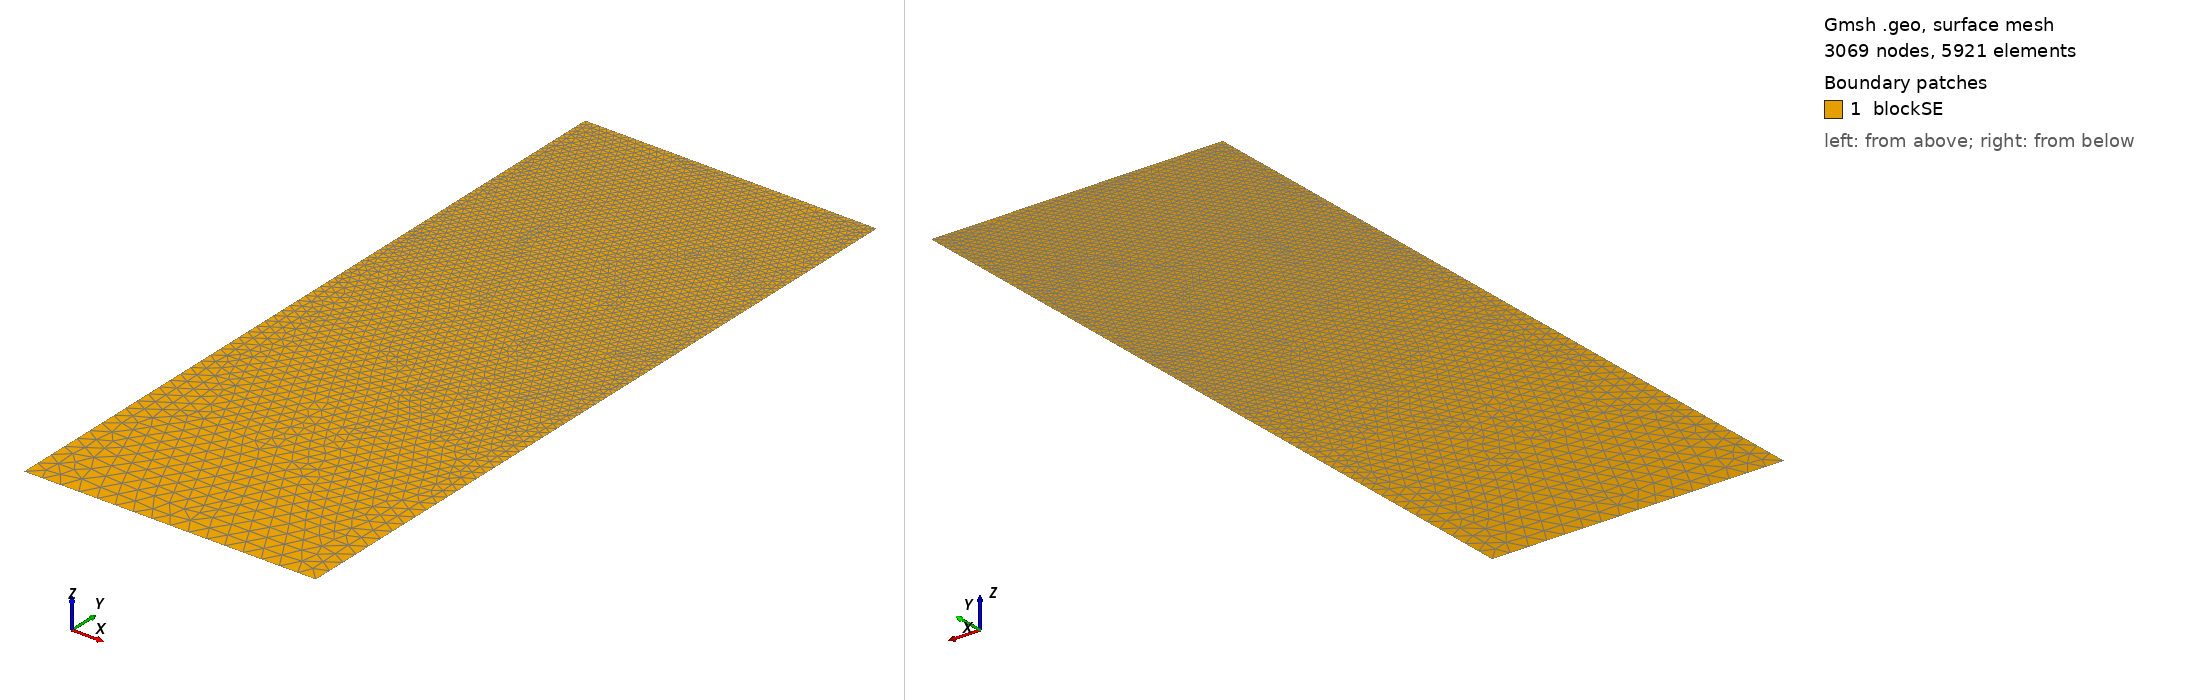

Gmsh geometry script, surface-meshed: 3069 nodes, 5921 surface elements. Boundary patches (legend numbers): 1 blockSE. Left view from above one corner, right view from below the opposite corner. Legend entries are the model's physical surfaces. The drawing asked Gmsh for element sizes between 1% and 20% of the model's largest extent; the script's own settings can give other sizes.

=== t111.geo (drawn) ===
/// Build a 2D model with micro-electrode

//SetFactory("OpenCASCADE");

// Parameters
hSE  = 20.0;  // thickness of the SE, in unit um
wSE  = 8.0;  // width of the SE, in unit um
hLi  = 4.6464;    // initial height of the Li in the pore, in unit um
rp   = 0.05;  // the round radius at corner point, in unit um
mSE  = 0.5;  // mesh characteristic length for SE out boundaries
mAnd = 0.05;  // mesh characteristic length for micro-probe

//**** Create points **/
// Create points for the boundary
Point(1) = {0, 0, 0, mSE};            Point(2) = {wSE, 0, 0, mSE};
Point(3) = {wSE, hSE-hLi, 0, mAnd};   Point(4) = {wSE, hSE-rp, 0, mAnd}; 
Point(5) = {wSE-rp, hSE-rp, 0, mAnd}; Point(6) = {wSE-rp, hSE, 0, mAnd}; 
Point(7) = {0, hSE, 0, mAnd};

//***** Create lines **/
// Creat lines for the boundary
Line(1)   = {1, 2};     Line(2)   = {2, 3};
Line(3)   = {3, 4};     Circle(4) = {4, 5, 6};  
Line(5)   = {6, 7};     Line(6)   = {7, 1};

//*** Create loops from lines **/
Curve Loop(6) = {1, 2, 3, 4, 5, 6};   // Outer boundary

//*** Create blocks from lines **/
Plane Surface(1) = {6}; // creat block SE

//*** Physical names **/
Physical Curve("SE_btm")     = {1};
Physical Curve("SE_right")   = {2};
//Physical Curve("SE_top")     = {3};
Physical Curve("SE_left")    = {6};
Physical Curve("And_btm")    = {3, 4, 5};
Physical Surface("blockSE")  = {1};
